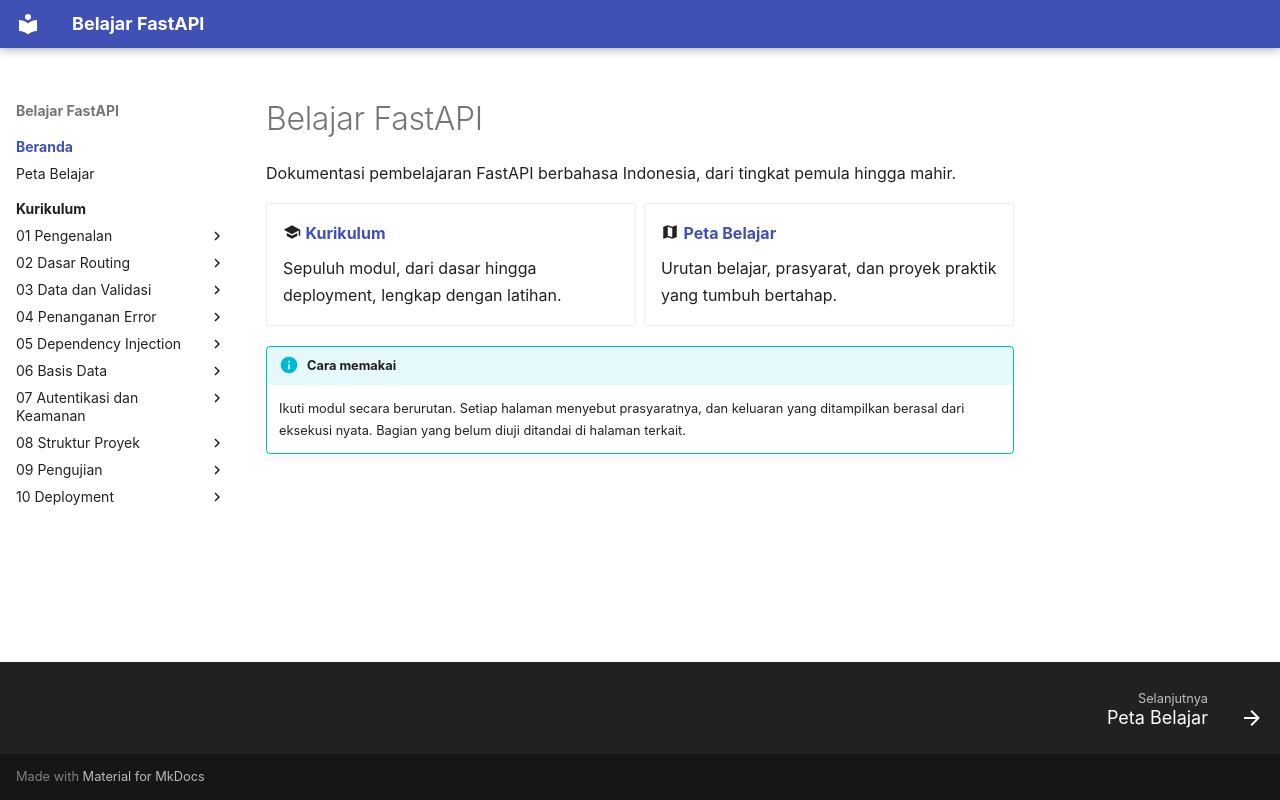

repository: TopekoX/materi-fastapi · page: index.html · generator: mkdocs

# Belajar FastAPI

Dokumentasi pembelajaran FastAPI berbahasa Indonesia, dari tingkat pemula hingga mahir.

<div class="grid cards" markdown>

- :material-school: **[Kurikulum](curriculum/index.md)**

    Sepuluh modul, dari dasar hingga deployment, lengkap dengan latihan.

- :material-map: **[Peta Belajar](peta-belajar.md)**

    Urutan belajar, prasyarat, dan proyek praktik yang tumbuh bertahap.

</div>

!!! info "Cara memakai"
    Ikuti modul secara berurutan. Setiap halaman menyebut prasyaratnya, dan keluaran yang ditampilkan berasal dari eksekusi nyata. Bagian yang belum diuji ditandai di halaman terkait.
